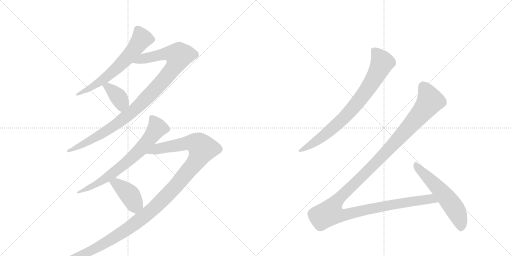
t = 0.00 s
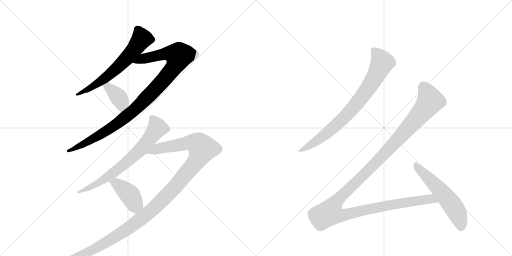
t = 1.75 s
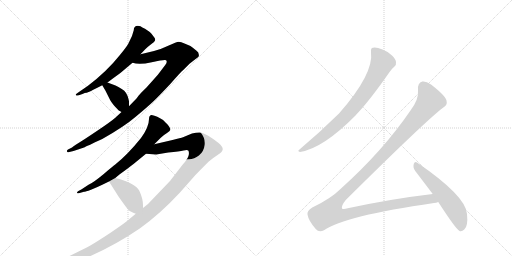
t = 3.50 s
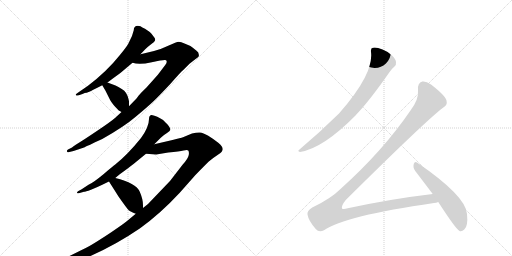
t = 5.26 s
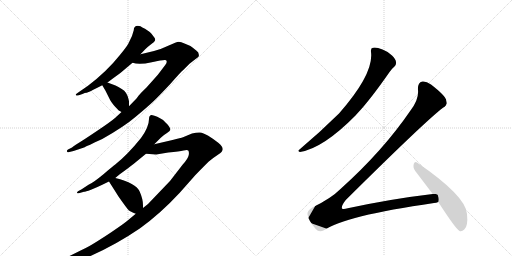
t = 7.01 s
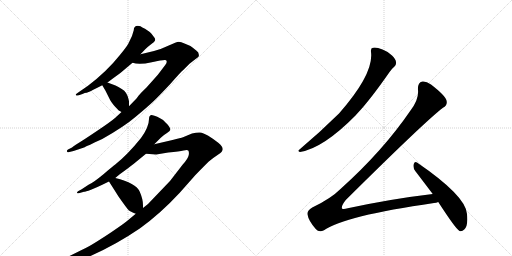
t = 8.76 s

The animated SVG that drew these frames (rendered in a browser with its animation timeline set to each time). Animation: 9 CSS @keyframes rules; one cycle of 8.76 s.

<svg version="1.1" viewBox="0 0 2048 1024" xmlns="http://www.w3.org/2000/svg">
  <g stroke="lightgray" stroke-dasharray="1,1" stroke-width="1" transform="scale(4, 4)">
    <line x1="0" y1="0" x2="256" y2="256"></line>
    <line x1="256" y1="0" x2="0" y2="256"></line>
    <line x1="128" y1="0" x2="128" y2="256"></line>
    <line x1="0" y1="128" x2="256" y2="128"></line>
    <line x1="256" y1="0" x2="512" y2="256"></line>
    <line x1="512" y1="0" x2="256" y2="256"></line>
    <line x1="384" y1="0" x2="384" y2="256"></line>
    <line x1="256" y1="128" x2="512" y2="128"></line>
  </g>
<g transform="scale(1, -1) translate(0, -850)">
   <style type="text/css">
    @keyframes keyframes0 {
      from {
       stroke: black;
       stroke-dashoffset: 644;
       stroke-width: 128;
       }
       68% {
       animation-timing-function: step-end;
       stroke: black;
       stroke-dashoffset: 0;
       stroke-width: 128;
       }
       to {
       stroke: black;
       stroke-width: 1024;
       }
       }
       #make-me-a-hanzi-animation-0 {
         animation: keyframes0 0.774089s both;
         animation-delay: 0.000000s;
         animation-timing-function: linear;
       }
    @keyframes keyframes1 {
      from {
       stroke: black;
       stroke-dashoffset: 1035;
       stroke-width: 128;
       }
       77% {
       animation-timing-function: step-end;
       stroke: black;
       stroke-dashoffset: 0;
       stroke-width: 128;
       }
       to {
       stroke: black;
       stroke-width: 1024;
       }
       }
       #make-me-a-hanzi-animation-1 {
         animation: keyframes1 1.092285s both;
         animation-delay: 0.774089s;
         animation-timing-function: linear;
       }
    @keyframes keyframes2 {
      from {
       stroke: black;
       stroke-dashoffset: 381;
       stroke-width: 128;
       }
       55% {
       animation-timing-function: step-end;
       stroke: black;
       stroke-dashoffset: 0;
       stroke-width: 128;
       }
       to {
       stroke: black;
       stroke-width: 1024;
       }
       }
       #make-me-a-hanzi-animation-2 {
         animation: keyframes2 0.560059s both;
         animation-delay: 1.866374s;
         animation-timing-function: linear;
       }
    @keyframes keyframes3 {
      from {
       stroke: black;
       stroke-dashoffset: 718;
       stroke-width: 128;
       }
       70% {
       animation-timing-function: step-end;
       stroke: black;
       stroke-dashoffset: 0;
       stroke-width: 128;
       }
       to {
       stroke: black;
       stroke-width: 1024;
       }
       }
       #make-me-a-hanzi-animation-3 {
         animation: keyframes3 0.834310s both;
         animation-delay: 2.426432s;
         animation-timing-function: linear;
       }
    @keyframes keyframes4 {
      from {
       stroke: black;
       stroke-dashoffset: 1291;
       stroke-width: 128;
       }
       81% {
       animation-timing-function: step-end;
       stroke: black;
       stroke-dashoffset: 0;
       stroke-width: 128;
       }
       to {
       stroke: black;
       stroke-width: 1024;
       }
       }
       #make-me-a-hanzi-animation-4 {
         animation: keyframes4 1.300618s both;
         animation-delay: 3.260742s;
         animation-timing-function: linear;
       }
    @keyframes keyframes5 {
      from {
       stroke: black;
       stroke-dashoffset: 411;
       stroke-width: 128;
       }
       57% {
       animation-timing-function: step-end;
       stroke: black;
       stroke-dashoffset: 0;
       stroke-width: 128;
       }
       to {
       stroke: black;
       stroke-width: 1024;
       }
       }
       #make-me-a-hanzi-animation-5 {
         animation: keyframes5 0.584473s both;
         animation-delay: 4.561361s;
         animation-timing-function: linear;
       }
    @keyframes keyframes6 {
      from {
       stroke: black;
       stroke-dashoffset: 800;
       stroke-width: 128;
       }
       72% {
       animation-timing-function: step-end;
       stroke: black;
       stroke-dashoffset: 0;
       stroke-width: 128;
       }
       to {
       stroke: black;
       stroke-width: 1024;
       }
       }
       #make-me-a-hanzi-animation-6 {
         animation: keyframes6 0.901042s both;
         animation-delay: 5.145833s;
         animation-timing-function: linear;
       }
    @keyframes keyframes7 {
      from {
       stroke: black;
       stroke-dashoffset: 1359;
       stroke-width: 128;
       }
       82% {
       animation-timing-function: step-end;
       stroke: black;
       stroke-dashoffset: 0;
       stroke-width: 128;
       }
       to {
       stroke: black;
       stroke-width: 1024;
       }
       }
       #make-me-a-hanzi-animation-7 {
         animation: keyframes7 1.355957s both;
         animation-delay: 6.046875s;
         animation-timing-function: linear;
       }
    @keyframes keyframes8 {
      from {
       stroke: black;
       stroke-dashoffset: 569;
       stroke-width: 128;
       }
       65% {
       animation-timing-function: step-end;
       stroke: black;
       stroke-dashoffset: 0;
       stroke-width: 128;
       }
       to {
       stroke: black;
       stroke-width: 1024;
       }
       }
       #make-me-a-hanzi-animation-8 {
         animation: keyframes8 0.713053s both;
         animation-delay: 7.402832s;
         animation-timing-function: linear;
       }
</style>
<path d="M 551 747 Q 535 747 535 729 Q 530 706 516 681 Q 512 669 478 628 Q 427 564 352 507 L 310 478 Q 302 473 303 470 Q 306 466 315 469 L 330 474 Q 340 479 345.5 479 Q 351 479 409 509 L 430 520 L 450 535 Q 479 556 491 566 L 530 599 L 562 633 L 580 652 Q 590 663 598 668 L 616 682 Q 616 683 618 685 Q 625 692 615 703 Q 605 718 599 722 L 580 735 Q 568 741 562 745 L 551 747 Z" fill="lightgray"></path> 
<path d="M 486 402 L 460 378 Q 444 364 392 329 Q 340 294 330 288 L 303 271 Q 293 265 288 260 L 272 252 Q 266 247 268 244 Q 269 240 273 241 L 294 246 L 336 260 Q 344 264 409 294 Q 496 343 544 384 Q 592 424 614 445 Q 635 465 682 515 Q 722 561 734 571 L 758 595 L 785 616 Q 794 622 795 625 Q 798 640 785 648 Q 780 652 770 660 Q 760 668 738 676 Q 724 683 715 683 Q 706 682 675 668 Q 644 653 616 646 L 562 633 C 533 626 500 604 530 599 Q 557 590 607 601 Q 656 612 661 610 Q 673 607 661 590 L 636 557 Q 630 549 585 499 Q 561 476 554 467 Q 547 457 545 455 L 516 425 L 486 402 Z" fill="lightgray"></path> 
<path d="M 409 509 L 422 487 L 441 449 Q 449 434 475 408 Q 481 405 486 402 C 512 387 516 395 516 425 L 516 446 L 515 448 Q 515 449 515 450 Q 509 482 487 494 Q 473 504 462 508 L 430 520 C 402 531 395 533 409 509 Z" fill="lightgray"></path> 
<path d="M 617 273 L 642 298 Q 656 312 668 318.5 Q 680 325 681 330 Q 683 333 677.5 342.5 Q 672 352 663 359 Q 652 372 642 376 L 629 383 Q 609 391 605 390 Q 596 388 596 374 Q 596 342 564 298 Q 511 232 461 192 Q 454 187 415 154.5 Q 376 122 354 111 L 325 92 L 312 85 Q 307 80 308 78 Q 310 76 315 77 L 336 83 Q 341 83 364 91.5 Q 387 100 407 110 L 436 124 L 461 138 L 479 153 Q 522 184 534 194 L 584 235 L 617 273 Z" fill="lightgray"></path> 
<path d="M 543 -5 L 513 -30 Q 497 -44 442 -81 Q 386 -118 358 -134 Q 329 -149 270 -178 Q 211 -206 200 -210 L 188 -214 Q 178 -220 183 -225 Q 187 -229 192 -227 L 207 -224 Q 248 -220 322 -191 Q 448 -140 559 -64 Q 640 -6 718 78 L 780 148 Q 793 162 834 203 Q 856 221 873 232 Q 890 242 891 253 Q 891 264 873 279 Q 854 294 833 307 Q 812 319 800 320 Q 788 321 768 316 L 732 301 Q 724 298 690 290 L 617 273 C 588 266 554 237 584 235 L 625 232 L 673 240 Q 719 244 734 248 Q 749 252 753 248 Q 757 244 755 230 Q 752 215 731 192 L 680 126 L 592 34 L 572 18 L 543 -5 Z" fill="lightgray"></path> 
<path d="M 436 124 L 474 64 Q 509 14 515 9 Q 521 4 543 -5 C 571 -17 572 -12 572 18 L 572 29 Q 572 54 559 83 Q 544 118 461 138 C 432 145 421 148 436 124 Z" fill="lightgray"></path> 
<path d="M 1484 642 Q 1496 555 1356 396 Q 1280 321 1198 252 Q 1188 246 1200 242 Q 1293 257 1423 389 Q 1426 393 1430 397 Q 1481 451 1559 563 Q 1569 578 1577 583 Q 1586 590 1584 602 Q 1583 614 1568 628 Q 1552 644 1530 652 Q 1505 662 1492 659 Q 1482 658 1484 642 Z" fill="lightgray"></path> 
<path d="M 1731 74 Q 1568 55 1391 17 Q 1373 11 1368 16 Q 1364 26 1383 50 Q 1705 369 1772 419 Q 1791 429 1786 448 Q 1782 467 1724 512 Q 1703 527 1689 524 Q 1670 520 1672 490 Q 1676 453 1642 408 Q 1533 248 1363 95 Q 1323 55 1249 20 Q 1227 7 1230 -8 Q 1234 -33 1263 -66 Q 1276 -82 1296 -71 Q 1377 -14 1736 38 Q 1745 39 1753 42 C 1782 48 1761 78 1731 74 Z" fill="lightgray"></path> 
<path d="M 1753 42 Q 1823 -66 1838 -74 Q 1848 -77 1857 -68 Q 1873 -55 1868 -6 Q 1864 66 1668 200 Q 1659 207 1655 194 Q 1651 179 1661 166 L 1731 74 L 1753 42 Z" fill="lightgray"></path> 
      <clipPath id="make-me-a-hanzi-clip-0">
      <path d="M 551 747 Q 535 747 535 729 Q 530 706 516 681 Q 512 669 478 628 Q 427 564 352 507 L 310 478 Q 302 473 303 470 Q 306 466 315 469 L 330 474 Q 340 479 345.5 479 Q 351 479 409 509 L 430 520 L 450 535 Q 479 556 491 566 L 530 599 L 562 633 L 580 652 Q 590 663 598 668 L 616 682 Q 616 683 618 685 Q 625 692 615 703 Q 605 718 599 722 L 580 735 Q 568 741 562 745 L 551 747 Z" fill="lightgray"></path>
      </clipPath>
      <path clip-path="url(#make-me-a-hanzi-clip-0)" d="M 609 693 L 567 695 L 524 636 L 456 567 L 392 516 L 309 472 " fill="none" id="make-me-a-hanzi-animation-0" stroke-dasharray="516 1032" stroke-linecap="round"></path>

      <clipPath id="make-me-a-hanzi-clip-1">
      <path d="M 486 402 L 460 378 Q 444 364 392 329 Q 340 294 330 288 L 303 271 Q 293 265 288 260 L 272 252 Q 266 247 268 244 Q 269 240 273 241 L 294 246 L 336 260 Q 344 264 409 294 Q 496 343 544 384 Q 592 424 614 445 Q 635 465 682 515 Q 722 561 734 571 L 758 595 L 785 616 Q 794 622 795 625 Q 798 640 785 648 Q 780 652 770 660 Q 760 668 738 676 Q 724 683 715 683 Q 706 682 675 668 Q 644 653 616 646 L 562 633 C 533 626 500 604 530 599 Q 557 590 607 601 Q 656 612 661 610 Q 673 607 661 590 L 636 557 Q 630 549 585 499 Q 561 476 554 467 Q 547 457 545 455 L 516 425 L 486 402 Z" fill="lightgray"></path>
      </clipPath>
      <path clip-path="url(#make-me-a-hanzi-clip-1)" d="M 537 603 L 661 635 L 715 627 L 709 604 L 680 560 L 536 408 L 422 324 L 312 262 L 272 246 " fill="none" id="make-me-a-hanzi-animation-1" stroke-dasharray="907 1814" stroke-linecap="round"></path>

      <clipPath id="make-me-a-hanzi-clip-2">
      <path d="M 409 509 L 422 487 L 441 449 Q 449 434 475 408 Q 481 405 486 402 C 512 387 516 395 516 425 L 516 446 L 515 448 Q 515 449 515 450 Q 509 482 487 494 Q 473 504 462 508 L 430 520 C 402 531 395 533 409 509 Z" fill="lightgray"></path>
      </clipPath>
      <path clip-path="url(#make-me-a-hanzi-clip-2)" d="M 417 506 L 433 501 L 478 456 L 486 440 L 485 413 " fill="none" id="make-me-a-hanzi-animation-2" stroke-dasharray="253 506" stroke-linecap="round"></path>

      <clipPath id="make-me-a-hanzi-clip-3">
      <path d="M 617 273 L 642 298 Q 656 312 668 318.5 Q 680 325 681 330 Q 683 333 677.5 342.5 Q 672 352 663 359 Q 652 372 642 376 L 629 383 Q 609 391 605 390 Q 596 388 596 374 Q 596 342 564 298 Q 511 232 461 192 Q 454 187 415 154.5 Q 376 122 354 111 L 325 92 L 312 85 Q 307 80 308 78 Q 310 76 315 77 L 336 83 Q 341 83 364 91.5 Q 387 100 407 110 L 436 124 L 461 138 L 479 153 Q 522 184 534 194 L 584 235 L 617 273 Z" fill="lightgray"></path>
      </clipPath>
      <path clip-path="url(#make-me-a-hanzi-clip-3)" d="M 607 380 L 629 339 L 562 252 L 445 152 L 382 111 L 312 80 " fill="none" id="make-me-a-hanzi-animation-3" stroke-dasharray="590 1180" stroke-linecap="round"></path>

      <clipPath id="make-me-a-hanzi-clip-4">
      <path d="M 543 -5 L 513 -30 Q 497 -44 442 -81 Q 386 -118 358 -134 Q 329 -149 270 -178 Q 211 -206 200 -210 L 188 -214 Q 178 -220 183 -225 Q 187 -229 192 -227 L 207 -224 Q 248 -220 322 -191 Q 448 -140 559 -64 Q 640 -6 718 78 L 780 148 Q 793 162 834 203 Q 856 221 873 232 Q 890 242 891 253 Q 891 264 873 279 Q 854 294 833 307 Q 812 319 800 320 Q 788 321 768 316 L 732 301 Q 724 298 690 290 L 617 273 C 588 266 554 237 584 235 L 625 232 L 673 240 Q 719 244 734 248 Q 749 252 753 248 Q 757 244 755 230 Q 752 215 731 192 L 680 126 L 592 34 L 572 18 L 543 -5 Z" fill="lightgray"></path>
      </clipPath>
      <path clip-path="url(#make-me-a-hanzi-clip-4)" d="M 591 237 L 629 255 L 749 278 L 791 274 L 810 255 L 776 193 L 691 92 L 571 -20 L 487 -81 L 366 -152 L 260 -199 L 189 -221 " fill="none" id="make-me-a-hanzi-animation-4" stroke-dasharray="1163 2326" stroke-linecap="round"></path>

      <clipPath id="make-me-a-hanzi-clip-5">
      <path d="M 436 124 L 474 64 Q 509 14 515 9 Q 521 4 543 -5 C 571 -17 572 -12 572 18 L 572 29 Q 572 54 559 83 Q 544 118 461 138 C 432 145 421 148 436 124 Z" fill="lightgray"></path>
      </clipPath>
      <path clip-path="url(#make-me-a-hanzi-clip-5)" d="M 446 122 L 466 116 L 494 94 L 517 73 L 536 38 L 560 24 " fill="none" id="make-me-a-hanzi-animation-5" stroke-dasharray="283 566" stroke-linecap="round"></path>

      <clipPath id="make-me-a-hanzi-clip-6">
      <path d="M 1484 642 Q 1496 555 1356 396 Q 1280 321 1198 252 Q 1188 246 1200 242 Q 1293 257 1423 389 Q 1426 393 1430 397 Q 1481 451 1559 563 Q 1569 578 1577 583 Q 1586 590 1584 602 Q 1583 614 1568 628 Q 1552 644 1530 652 Q 1505 662 1492 659 Q 1482 658 1484 642 Z" fill="lightgray"></path>
      </clipPath>
      <path clip-path="url(#make-me-a-hanzi-clip-6)" d="M 1495 647 L 1514 627 L 1528 597 L 1468 490 L 1397 400 L 1355 358 L 1279 295 L 1205 248 " fill="none" id="make-me-a-hanzi-animation-6" stroke-dasharray="672 1344" stroke-linecap="round"></path>

      <clipPath id="make-me-a-hanzi-clip-7">
      <path d="M 1731 74 Q 1568 55 1391 17 Q 1373 11 1368 16 Q 1364 26 1383 50 Q 1705 369 1772 419 Q 1791 429 1786 448 Q 1782 467 1724 512 Q 1703 527 1689 524 Q 1670 520 1672 490 Q 1676 453 1642 408 Q 1533 248 1363 95 Q 1323 55 1249 20 Q 1227 7 1230 -8 Q 1234 -33 1263 -66 Q 1276 -82 1296 -71 Q 1377 -14 1736 38 Q 1745 39 1753 42 C 1782 48 1761 78 1731 74 Z" fill="lightgray"></path>
      </clipPath>
      <path clip-path="url(#make-me-a-hanzi-clip-7)" d="M 1693 504 L 1718 455 L 1720 446 L 1712 433 L 1555 252 L 1343 41 L 1319 -1 L 1345 -10 L 1372 -11 L 1636 43 L 1711 54 L 1747 46 " fill="none" id="make-me-a-hanzi-animation-7" stroke-dasharray="1231 2462" stroke-linecap="round"></path>

      <clipPath id="make-me-a-hanzi-clip-8">
      <path d="M 1753 42 Q 1823 -66 1838 -74 Q 1848 -77 1857 -68 Q 1873 -55 1868 -6 Q 1864 66 1668 200 Q 1659 207 1655 194 Q 1651 179 1661 166 L 1731 74 L 1753 42 Z" fill="lightgray"></path>
      </clipPath>
      <path clip-path="url(#make-me-a-hanzi-clip-8)" d="M 1666 186 L 1802 40 L 1829 -3 L 1841 -35 L 1843 -63 " fill="none" id="make-me-a-hanzi-animation-8" stroke-dasharray="441 882" stroke-linecap="round"></path>

</g>
</svg>
